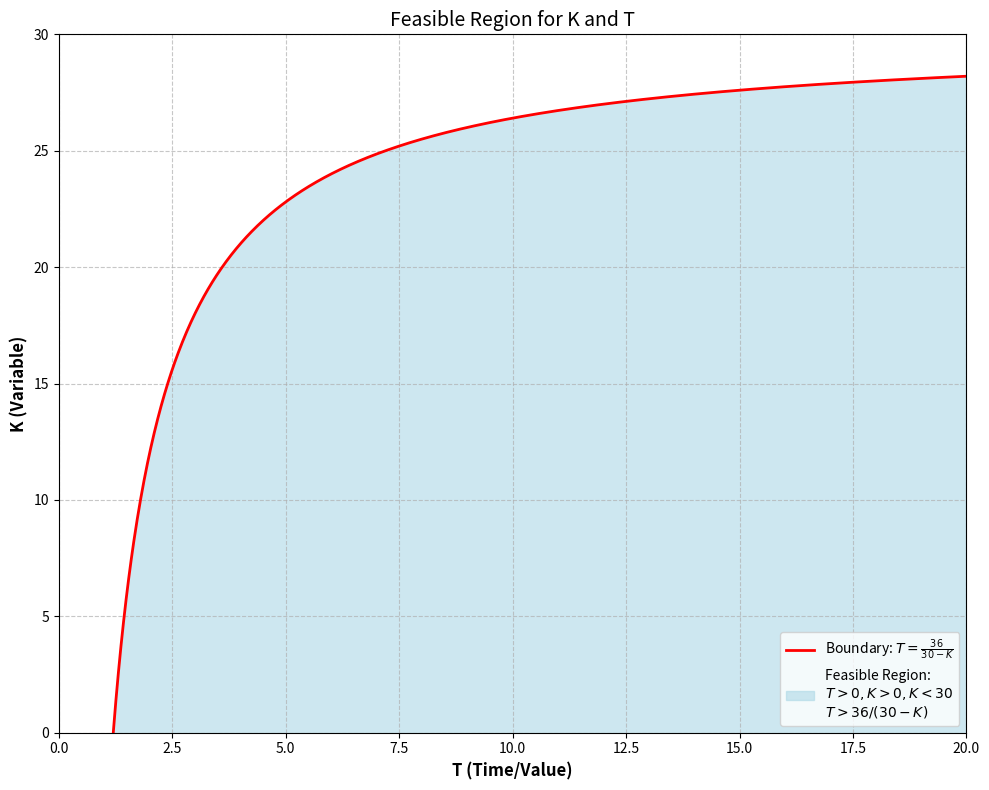

This figure's Python source:
import numpy as np
import matplotlib.pyplot as plt
import matplotlib.patches as mpatches

def create_plot():
    # Define maximum values for the axes
    T_max = 20
    K_max = 30
    
    # Create arrays of T and K values (avoid exact 0 or 30 to prevent division by zero in some boundary cases)
    T = np.linspace(0.01, T_max, 1000)
    K = np.linspace(0.01, K_max - 0.01, 1000)
    
    # Create a meshgrid for evaluating the condition over the 2D plane
    T_grid, K_grid = np.meshgrid(T, K)
    
    # Evaluate the feasible region conditions
    # T > 0, K > 0, K < 30 are covered by the grid limits
    with np.errstate(divide='ignore', invalid='ignore'):
        valid_region = T_grid > (36 / (30 - K_grid))
        
    plt.figure(figsize=(10, 8))
    
    # Plot the shaded feasible region
    plt.contourf(T_grid, K_grid, valid_region, levels=[0.5, 1], colors=['#ADD8E6'], alpha=0.6)
    
    # Plot the boundary line where T = 36 / (30 - K), rearranged as K = 30 - 36 / T
    # The minimum T where K > 0 is T = 36/30 = 1.2
    T_boundary = np.linspace(1.2 + 0.001, T_max, 1000)
    K_boundary = 30 - 36 / T_boundary
    
    plt.plot(T_boundary, K_boundary, 'r-', linewidth=2, label=r'Boundary: $T = \frac{36}{30 - K}$')
    
    # Formatting the plot
    plt.xlim(0, T_max)
    plt.ylim(0, K_max)
    plt.xlabel('T (Time/Value)', fontsize=12, fontweight='bold')
    plt.ylabel('K (Variable)', fontsize=12, fontweight='bold')
    plt.title('Feasible Region for K and T', fontsize=14)
    
    # Add grid
    plt.grid(True, linestyle='--', alpha=0.7)
    
    # Create a custom legend
    handles, labels = plt.gca().get_legend_handles_labels()
    feasible_patch = mpatches.Patch(color='#ADD8E6', alpha=0.6, label='Feasible Region:\n$T > 0, K > 0, K < 30$\n$T > 36 / (30 - K)$')
    handles.append(feasible_patch)
    labels.append(feasible_patch.get_label())
    
    plt.legend(handles=handles, labels=labels, loc='lower right', fontsize=10)
    
    plt.tight_layout()
    plt.show()

if __name__ == "__main__":
    create_plot()
